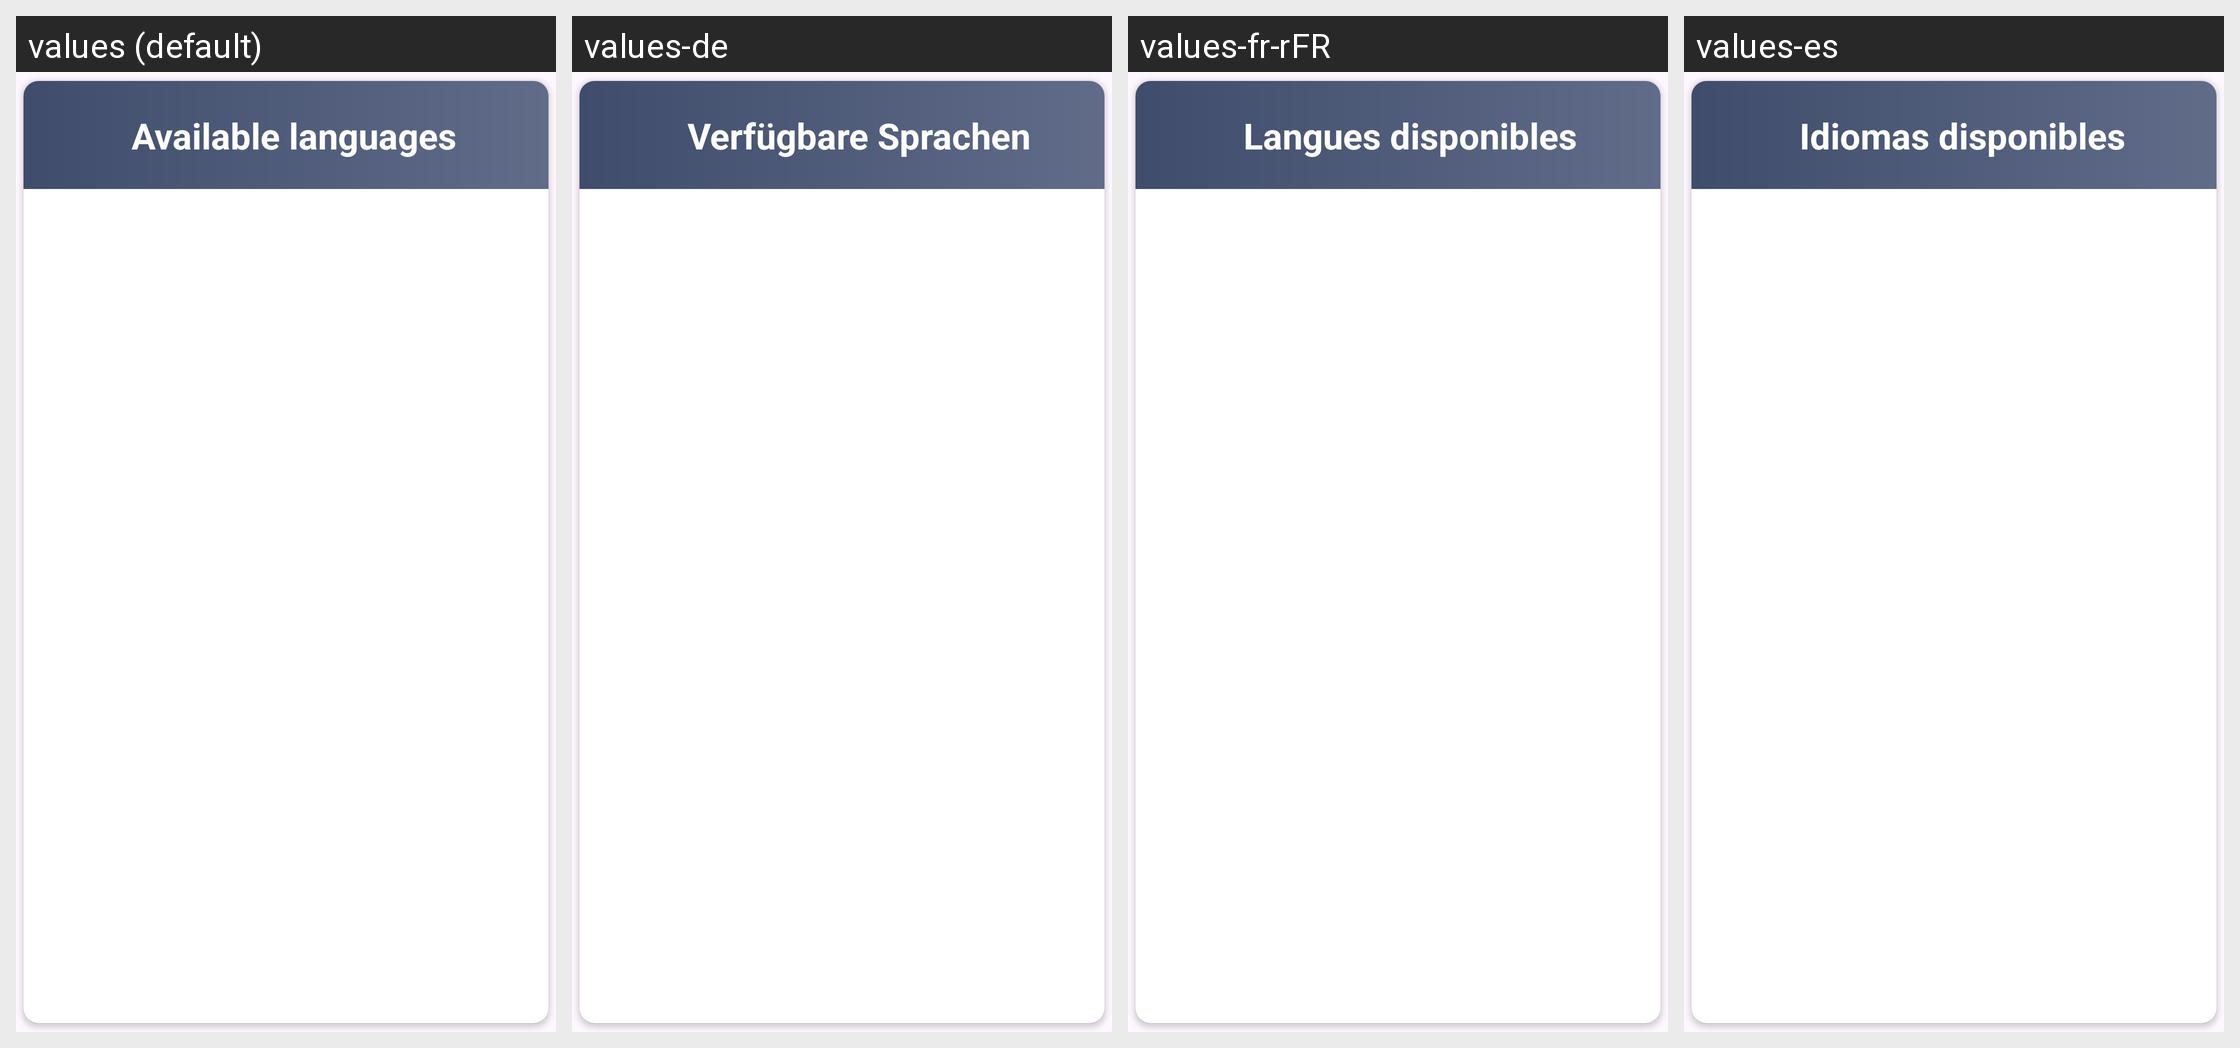

Translations of the strings shown on this Android screen, per locale in the grid:
Android screen res/layout/settings_language_row.xml rendered under 4 locales, left to right: values (default), values-de, values-fr-rFR, values-es. Device: Nexus 5 (rendered at 1080×1920; each locale shown at half size, 540×960, under a caption strip naming it); theme Theme.WeatherAppSM.
Strings drawn on this screen, with the default value and each locale's value (text and hints the layout hard-codes, and strings that could not be matched under every locale, appear in the picture but are not listed):

choose_language
  values: Available languages
  values-de: Verfügbare Sprachen
  values-fr-rFR: Langues disponibles
  values-es: Idiomas disponibles

languageButtonName
  values: Available languages
  values-de: Verfügbare Sprachen
  values-fr-rFR: Langues disponibles
  values-es: Idiomas disponibles
